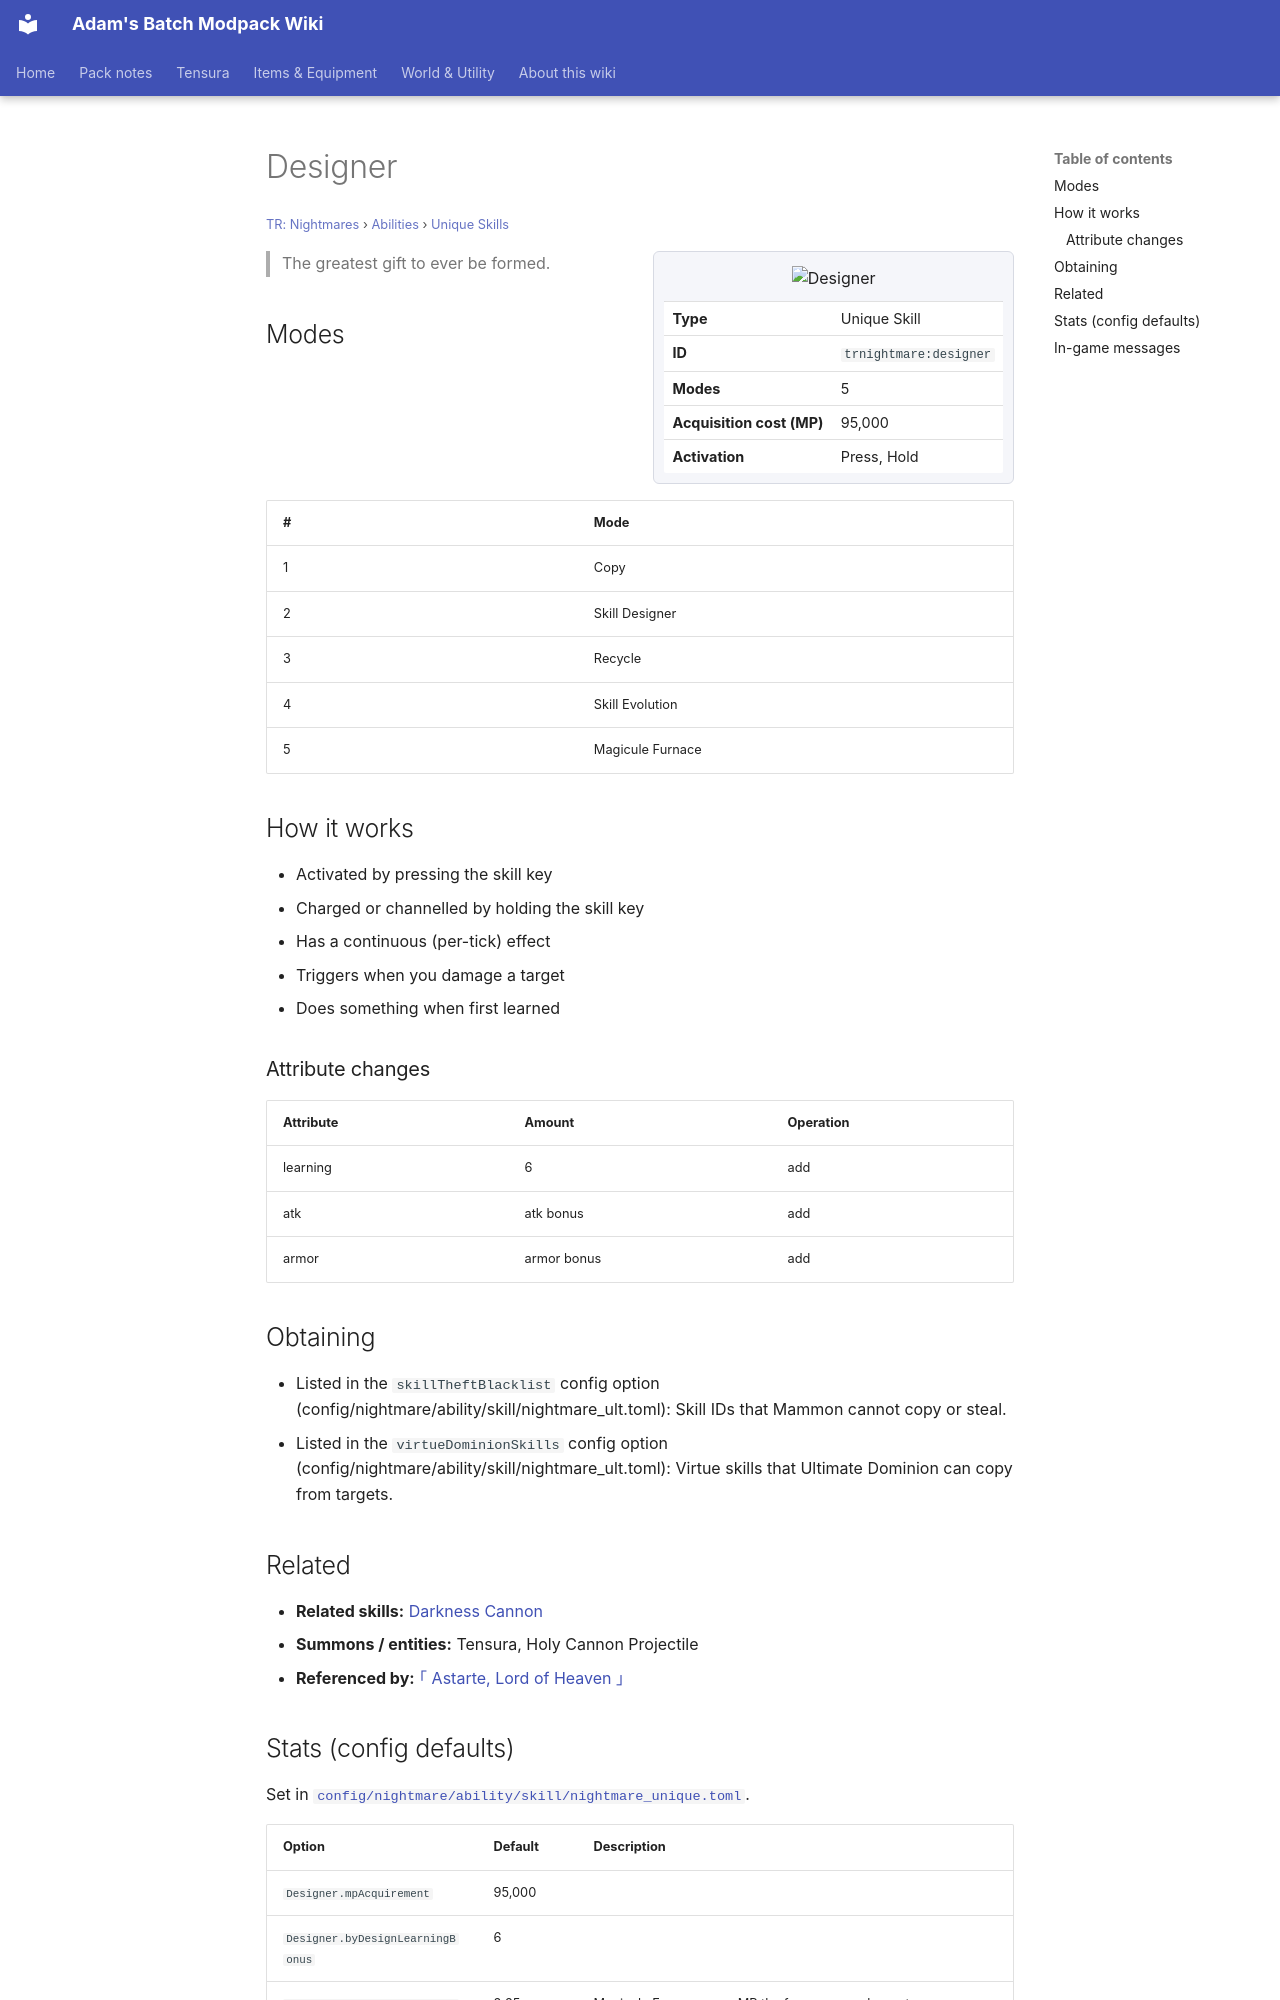

repository: Proteus-Nell/Adams-Batch-MC-Modpack-Wiki · page: tr-nightmares/abilities/unique-skills/designer/index.html · generator: mkdocs

# Designer

<small>[TR: Nightmares](../../index.md) &rsaquo; [Abilities](../index.md) &rsaquo; [Unique Skills](index.md)</small>

<div class="infobox" markdown>

![Designer](../../../assets/icons/trnightmare/skill/designer.png)

| | |
|---|---|
| **Type** | Unique Skill |
| **ID** | `trnightmare:designer` |
| **Modes** | 5 |
| **Acquisition cost (MP)** | 95,000 |
| **Activation** | Press, Hold |

</div>

> The greatest gift to ever be formed.

## Modes

| # | Mode |
|---|---|
| 1 | Copy |
| 2 | Skill Designer |
| 3 | Recycle |
| 4 | Skill Evolution |
| 5 | Magicule Furnace |

## How it works

- Activated by pressing the skill key
- Charged or channelled by holding the skill key
- Has a continuous (per-tick) effect
- Triggers when you damage a target
- Does something when first learned

### Attribute changes

| Attribute | Amount | Operation |
|---|---|---|
| learning | 6 | add |
| atk | atk bonus | add |
| armor | armor bonus | add |

## Obtaining

- Listed in the `skillTheftBlacklist` config option (config/nightmare/ability/skill/nightmare_ult.toml): Skill IDs that Mammon cannot copy or steal.
- Listed in the `virtueDominionSkills` config option (config/nightmare/ability/skill/nightmare_ult.toml): Virtue skills that Ultimate Dominion can copy from targets.

## Related

- **Related skills:** [Darkness Cannon](../../../tensura-reincarnated/abilities/spiritual-magic/darkness-cannon.md)
- **Summons / entities:** Tensura, Holy Cannon Projectile
- **Referenced by:** [｢ Astarte, Lord of Heaven ｣](../ultimate-skills/astarte.md)
